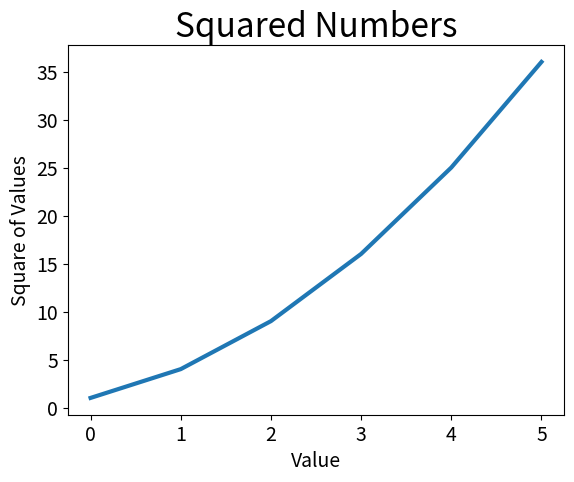

Recreate this plot in Python.
""" A simple plot of squared numbers. """

import matplotlib.pyplot as plt

squares = [ 1, 4, 9, 16, 25, 36 ]

fig, ax = plt.subplots()
ax.plot( squares, linewidth=3 )  # Plotting 'squares' with increased line thickness

# Set the chart title and axes labels.
ax.set_title( "Squared Numbers", fontsize=24 )
ax.set_xlabel( "Value", fontsize=14 )
ax.set_ylabel( "Square of Values", fontsize=14 )

# Set the size of the axis tics and their values
ax.tick_params( labelsize=14 )

plt.show()
